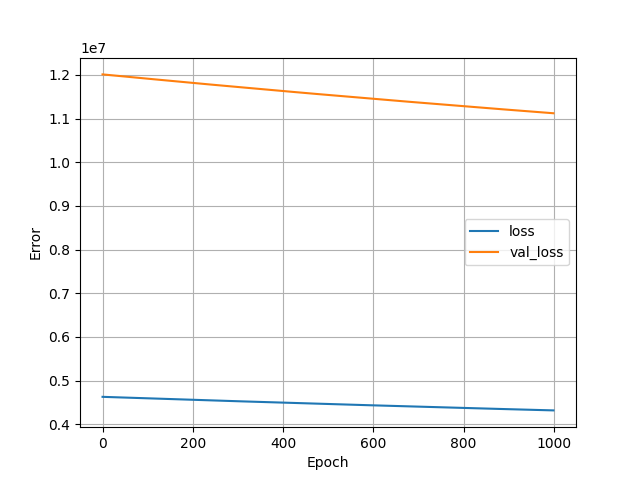

Data behind this chart, as committed beside it:
, loss, val_loss, epoch
0, 4626722, 12011934, 0
1, 4626378, 12010931, 1
2, 4626032, 12009918, 2
3, 4625682, 12008895, 3
4, 4625332, 12007891, 4
5, 4624980, 12006871, 5
6, 4624624, 12005846, 6
7, 4624270, 12004849, 7
8, 4623922, 12003846, 8
9, 4623574, 12002848, 9
10, 4623226, 12001843, 10
11, 4622879, 12000847, 11
12, 4622524, 11999826, 12
13, 4622180, 11998852, 13
14, 4621838, 11997863, 14
15, 4621485, 11996860, 15
16, 4621144, 11995891, 16
17, 4620801, 11994909, 17
18, 4620462, 11993936, 18
19, 4620118, 11992969, 19
20, 4619776, 11991971, 20
21, 4619430, 11991013, 21
22, 4619090, 11990014, 22
23, 4618736, 11989028, 23
24, 4618393, 11988054, 24
25, 4618048, 11987066, 25
26, 4617706, 11986087, 26
27, 4617361, 11985099, 27
28, 4617017, 11984129, 28
29, 4616670, 11983108, 29
30, 4616320, 11982144, 30
31, 4615978, 11981167, 31
32, 4615632, 11980178, 32
33, 4615290, 11979191, 33
34, 4614947, 11978210, 34
35, 4614602, 11977232, 35
36, 4614256, 11976245, 36
37, 4613912, 11975247, 37
38, 4613565, 11974274, 38
39, 4613218, 11973277, 39
40, 4612874, 11972295, 40
41, 4612528, 11971315, 41
42, 4612174, 11970299, 42
43, 4611828, 11969300, 43
44, 4611484, 11968323, 44
45, 4611142, 11967335, 45
46, 4610798, 11966360, 46
47, 4610454, 11965371, 47
48, 4610110, 11964374, 48
49, 4609763, 11963386, 49
50, 4609419, 11962400, 50
51, 4609064, 11961378, 51
52, 4608720, 11960447, 52
53, 4608384, 11959503, 53
54, 4608048, 11958564, 54
55, 4607708, 11957614, 55
56, 4607369, 11956640, 56
57, 4607027, 11955672, 57
58, 4606686, 11954715, 58
59, 4606340, 11953741, 59
... 940 more rows
